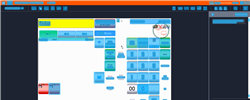
Task: Trigger Based Attended Automation
Workflow: NAMOS_PH_BuyDrystock_DeloMulti5L

Step 1: Computer Vision in window 'Web Rep Console*' (msedge.exe)

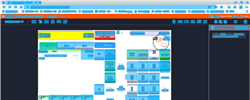
Step 2: CV refresh

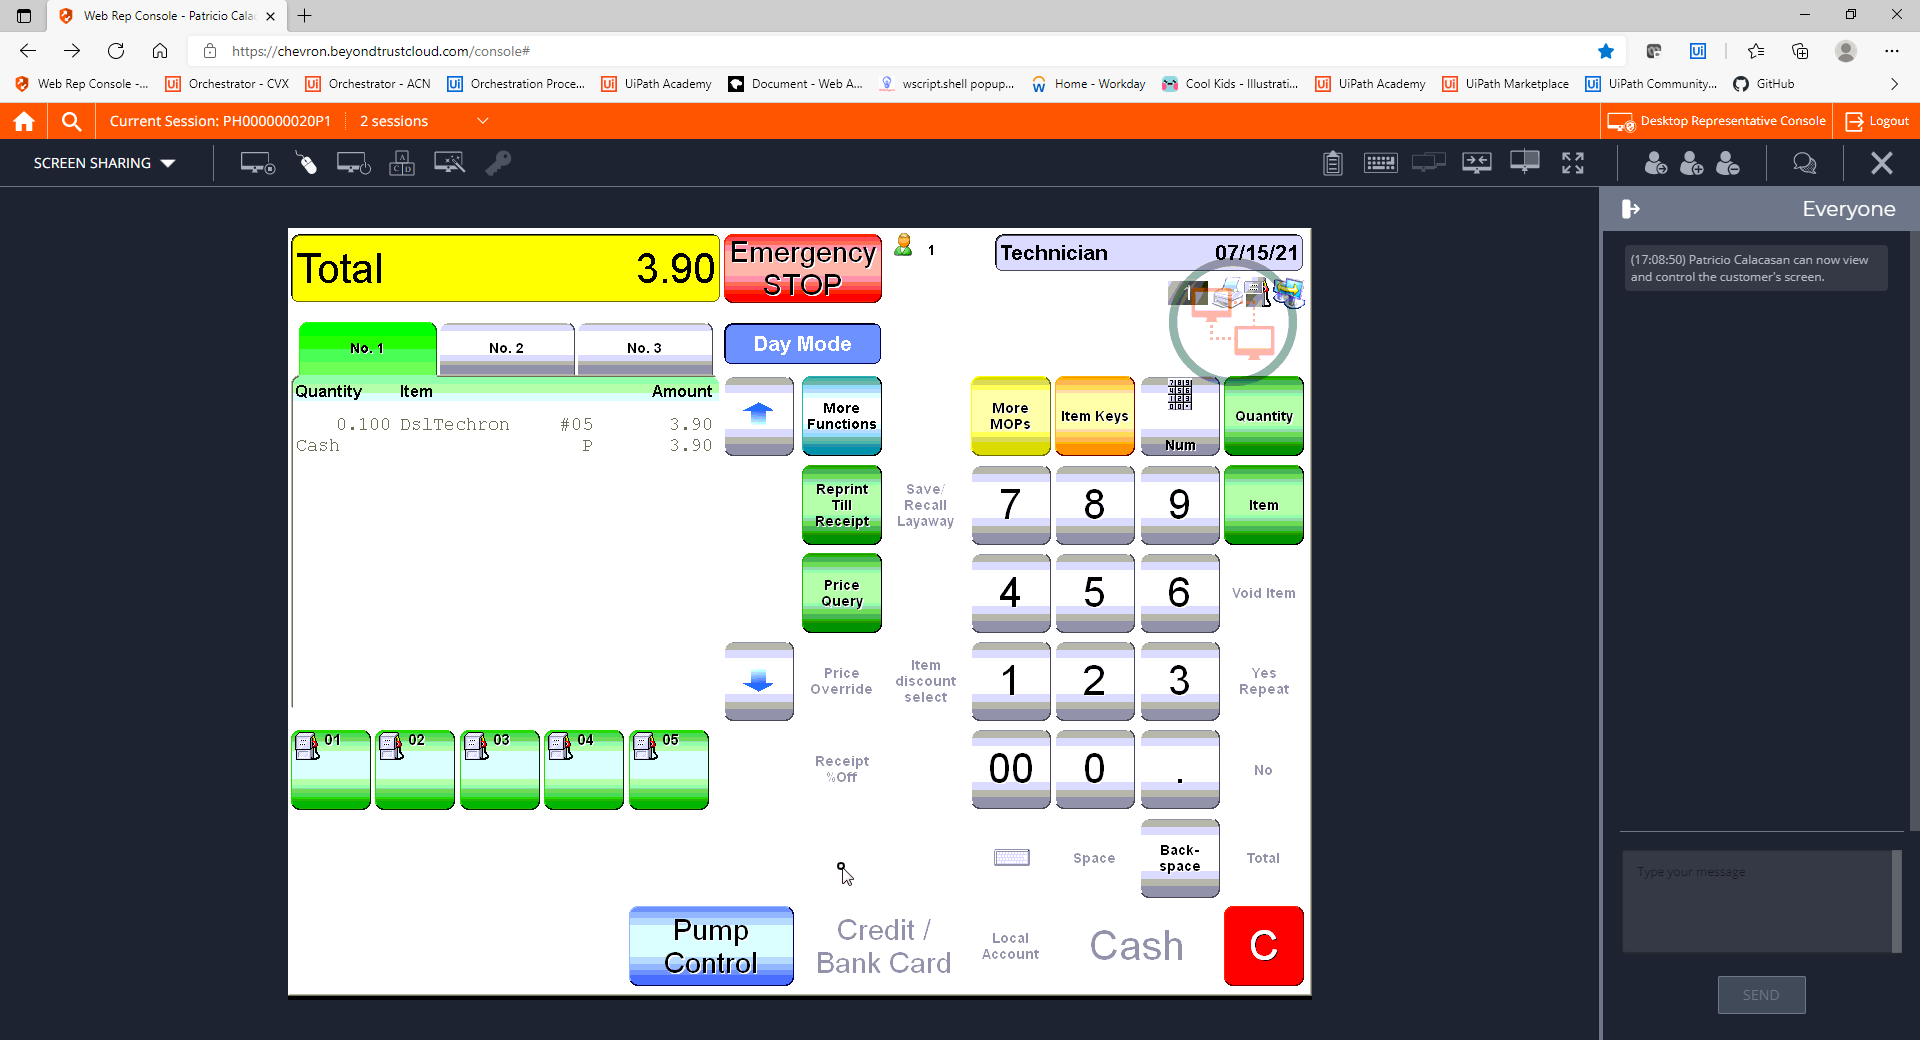
Step 3: CVCache

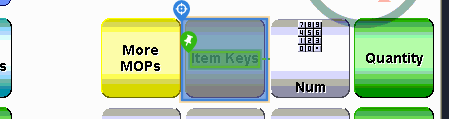
Step 4 [try]: CV Click - 'Item Keys'

Step 5: CvDescriptor (same screen as step 4)

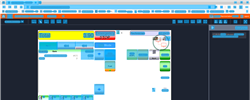
Step 6: CVRefresh

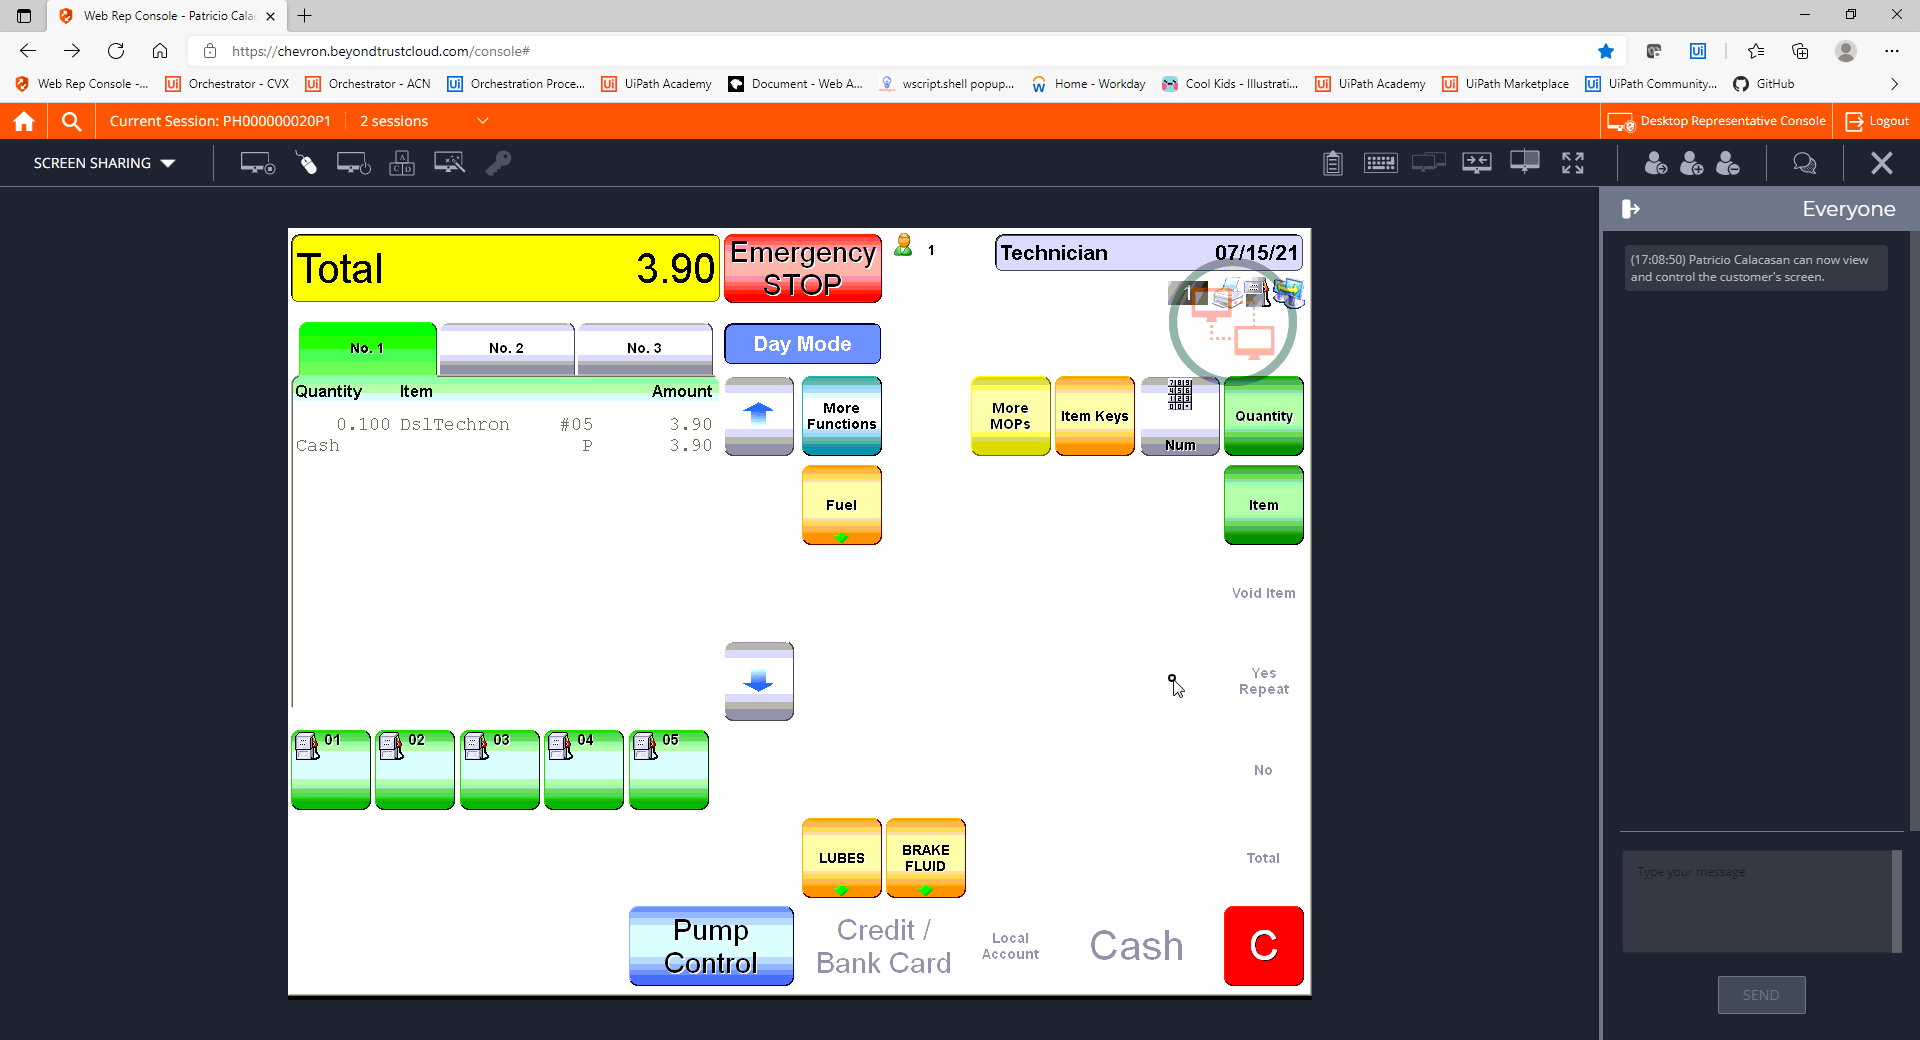
Step 7: CVCache

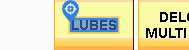
Step 8 [try]: CV Click - 'LUBES'

Step 9: CvDescriptor (same screen as step 8)

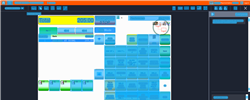
Step 10: CVRefresh

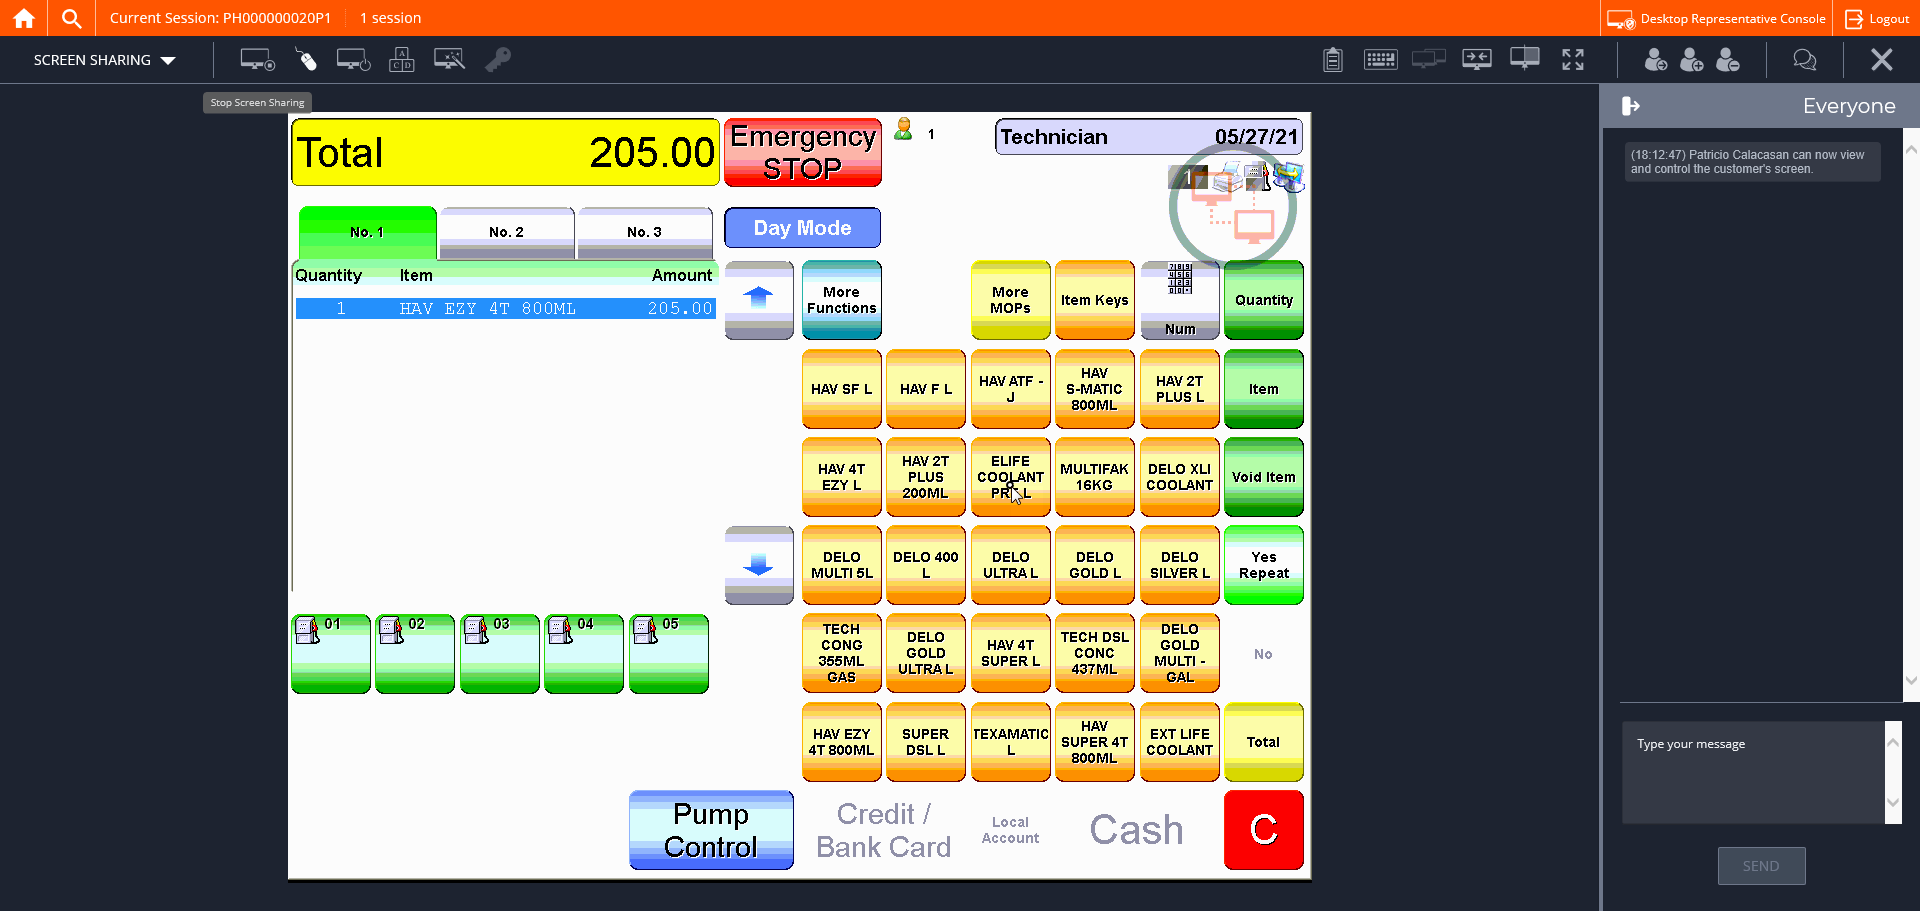
Step 11: CVCache

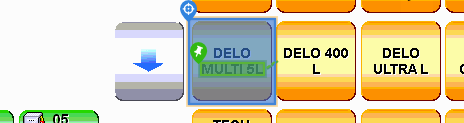
Step 12 [try]: CV Click - Button

Step 13: CvDescriptor (same screen as step 12)

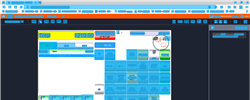
Step 14: CV refresh

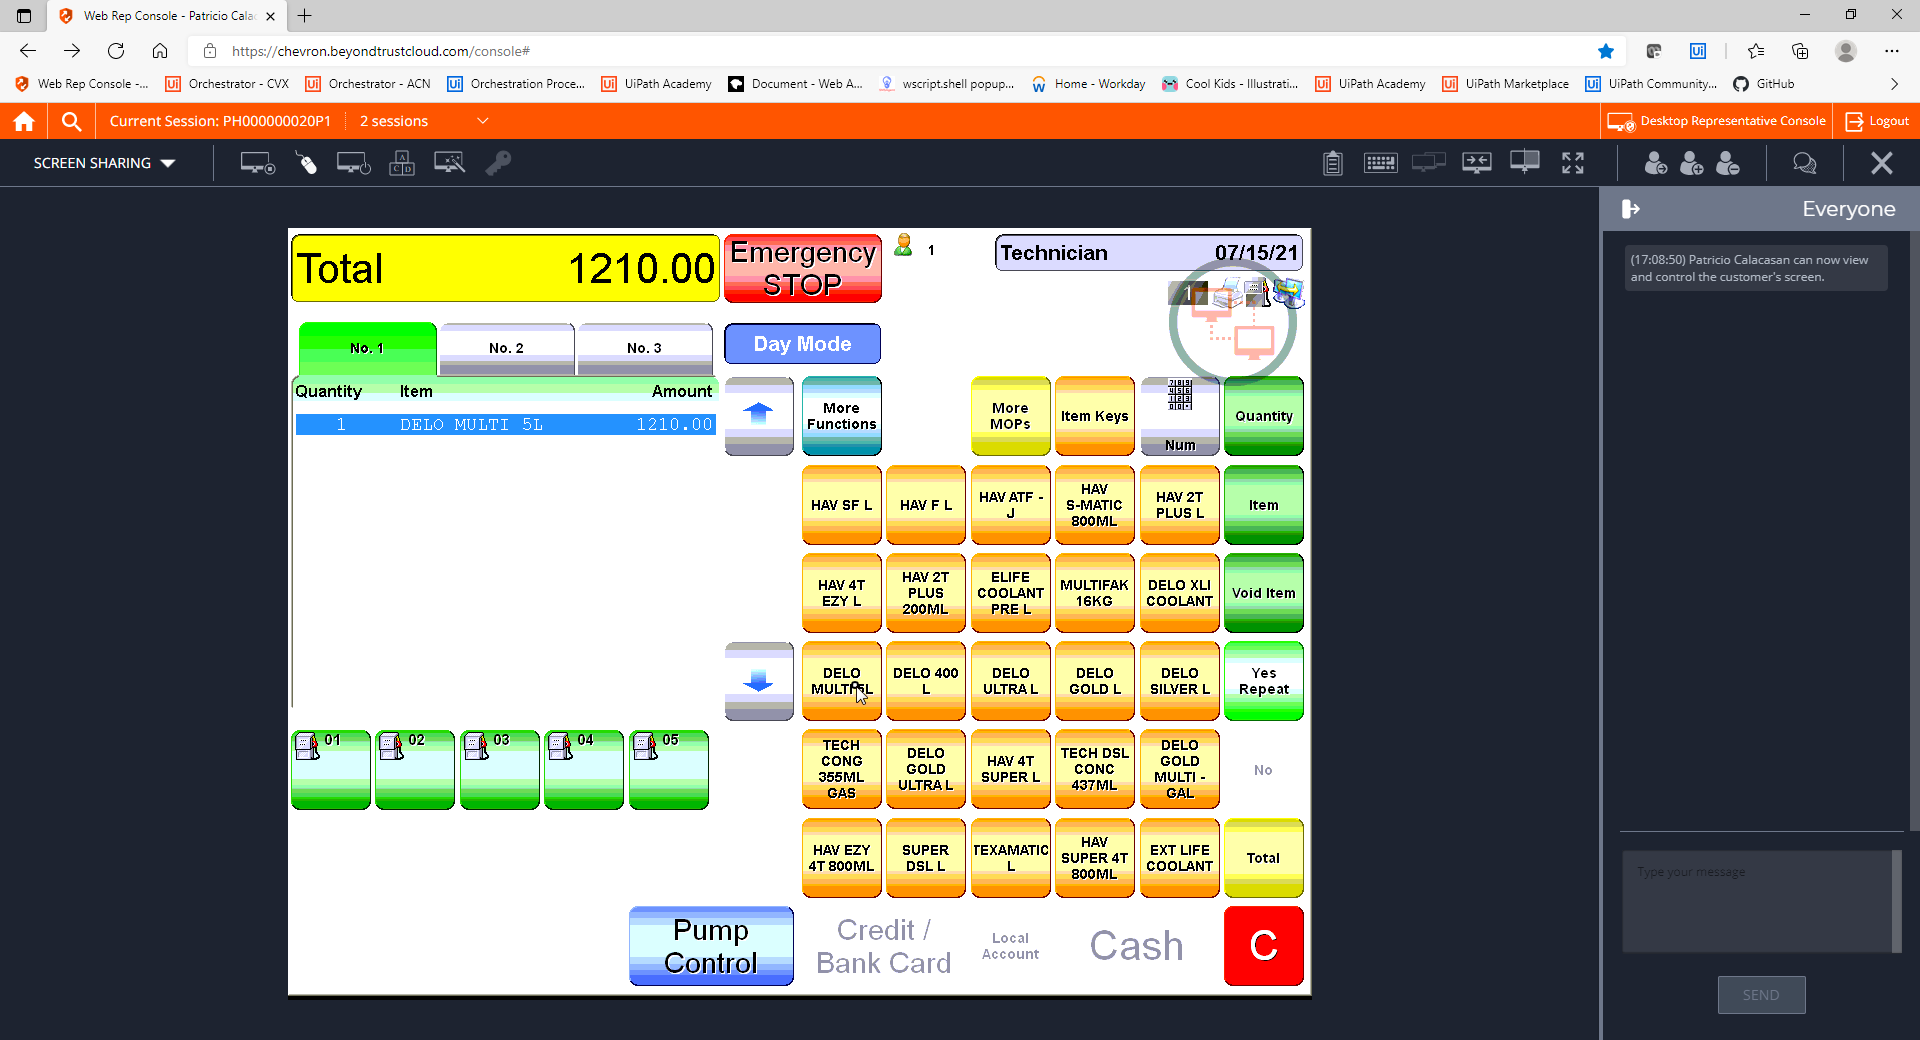
Step 15: CVCache

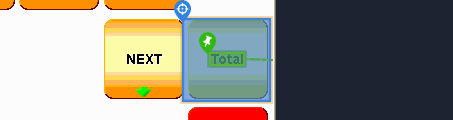
Step 16 [try]: CV Click - 'Total'

Step 17: CvDescriptor (same screen as step 16)

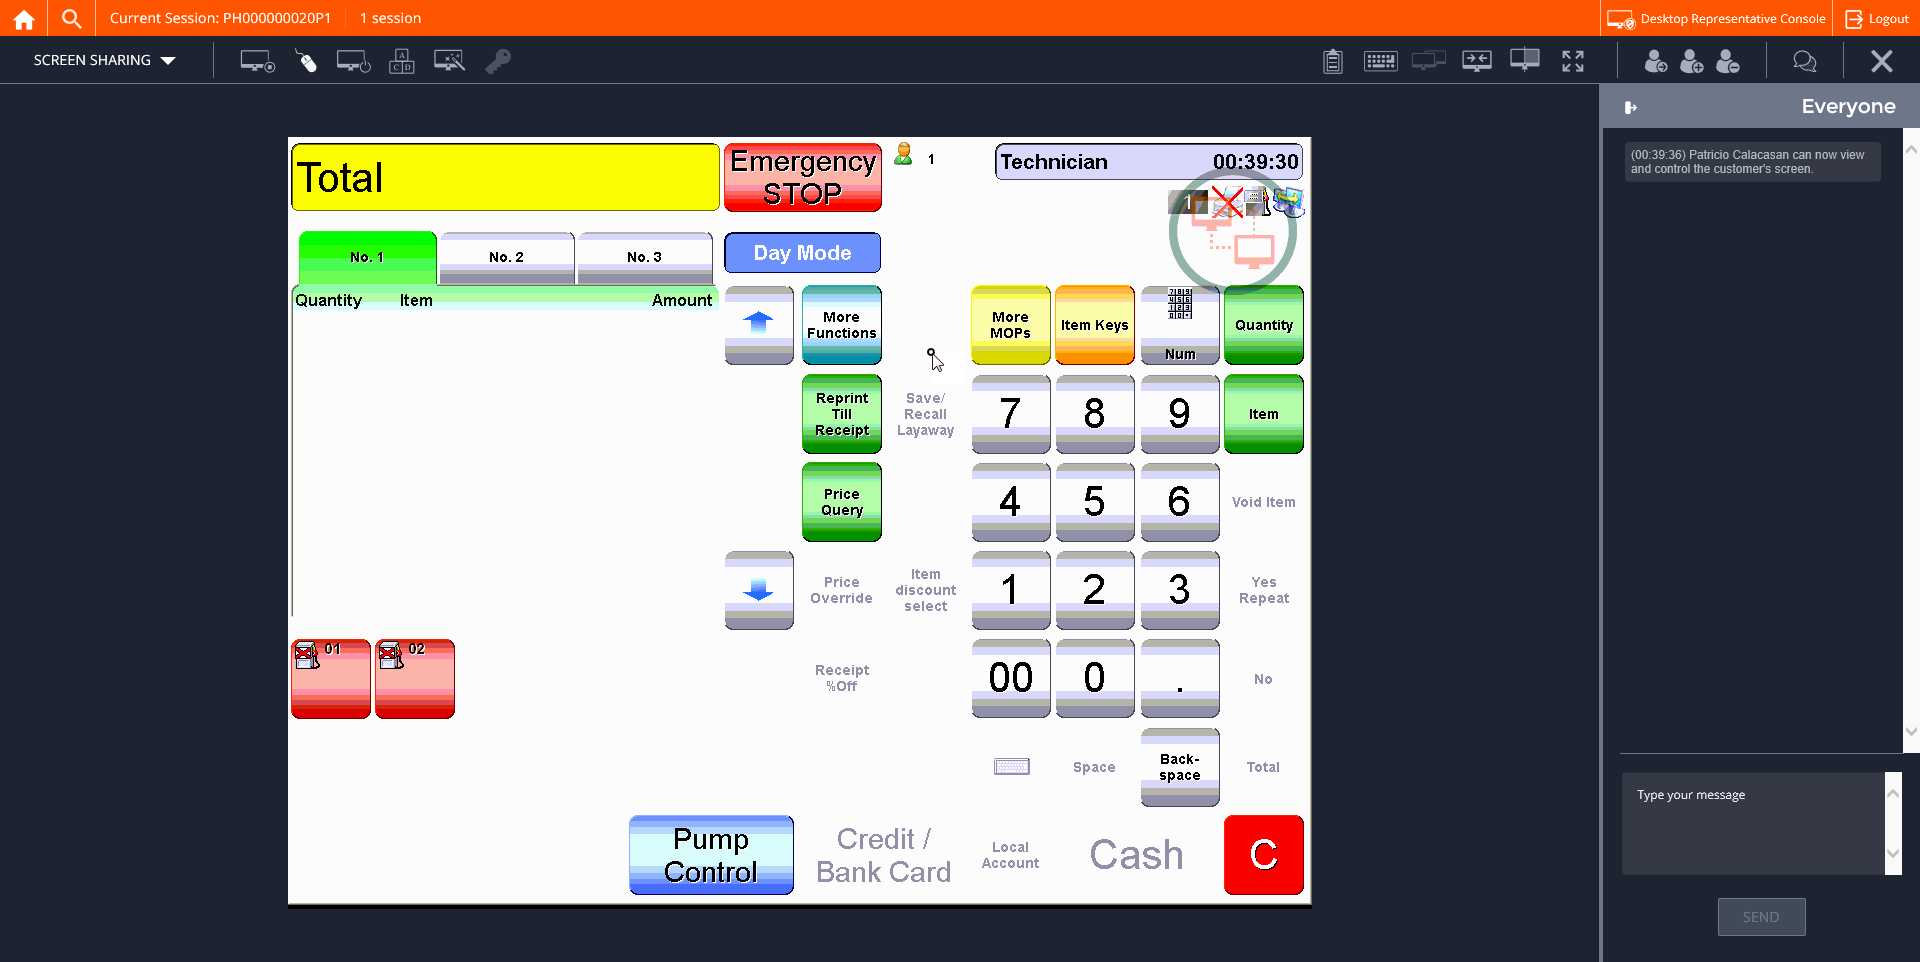
Step 18: CVCache